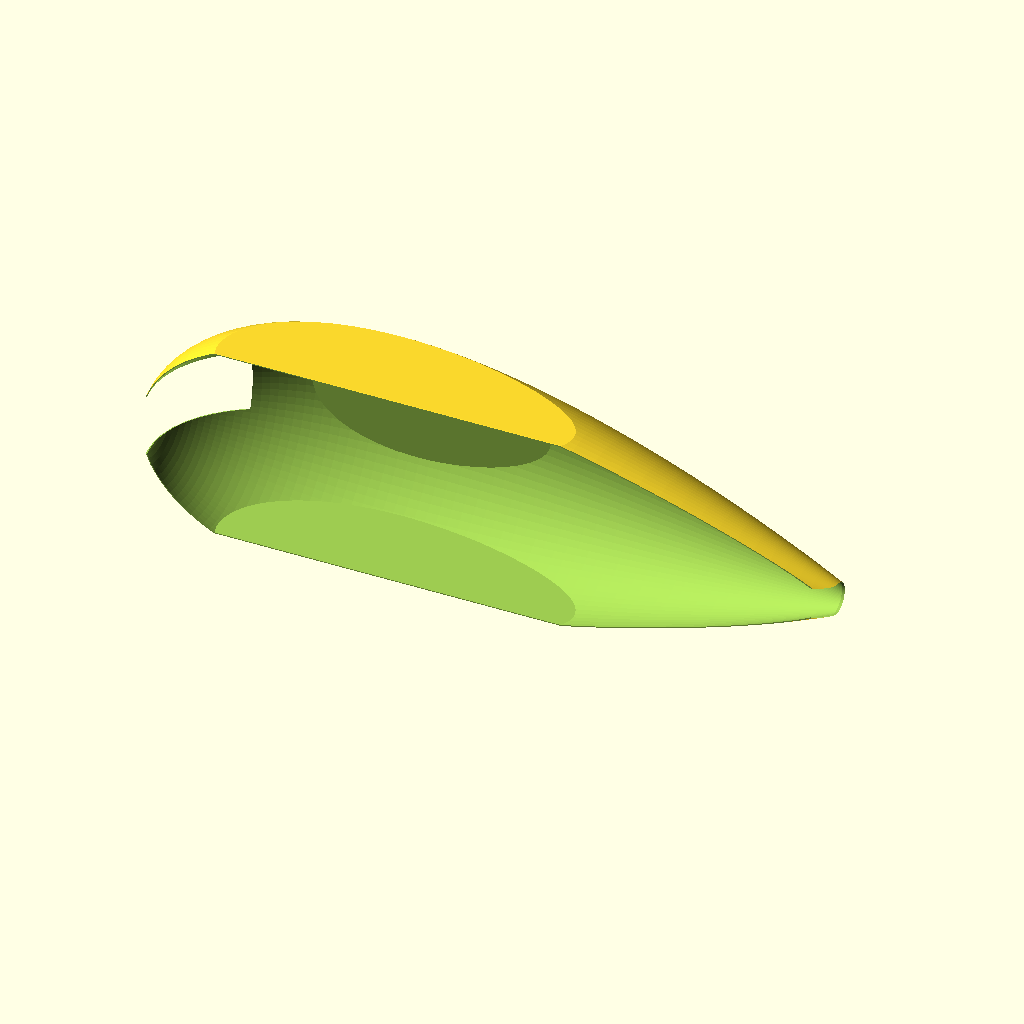
Cell 1: rendered with the file's own defaults.
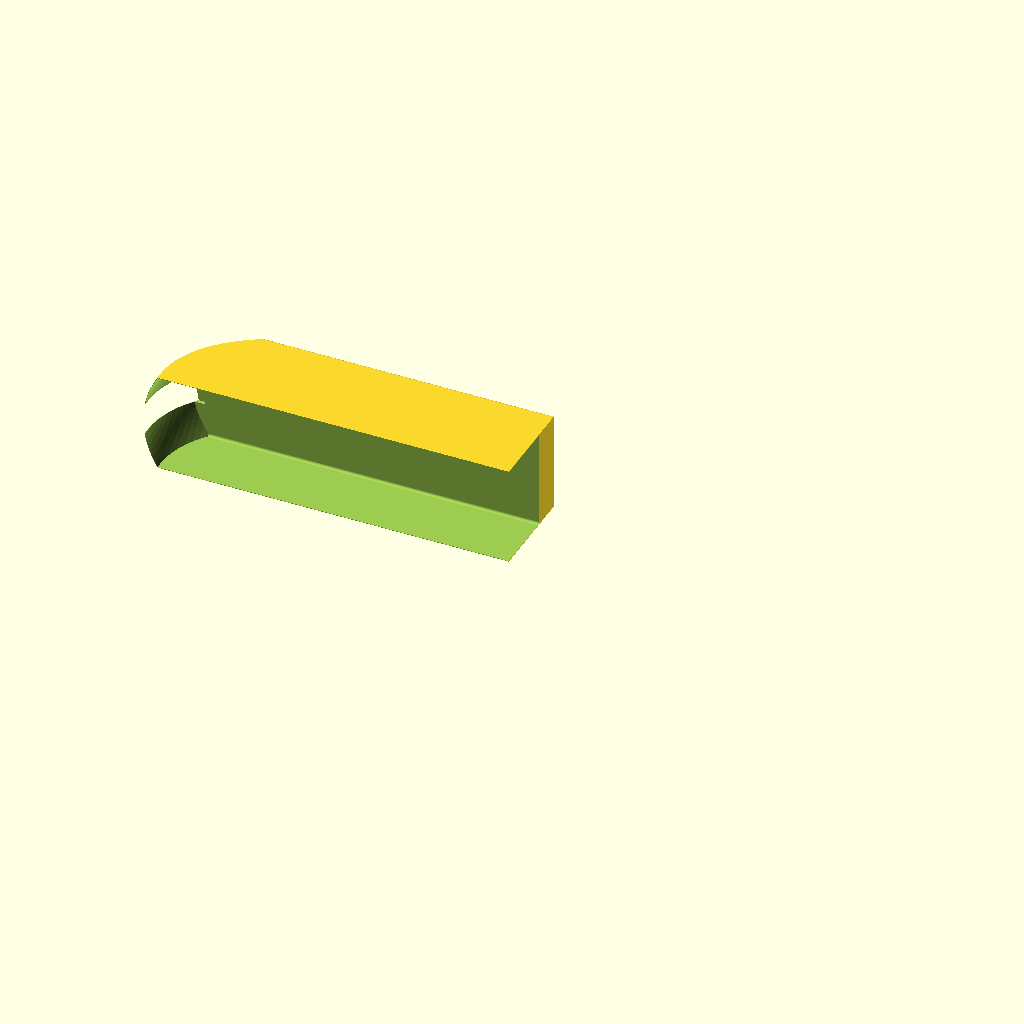
Cell 2: length_of_drop = 1160 (everything else at default).
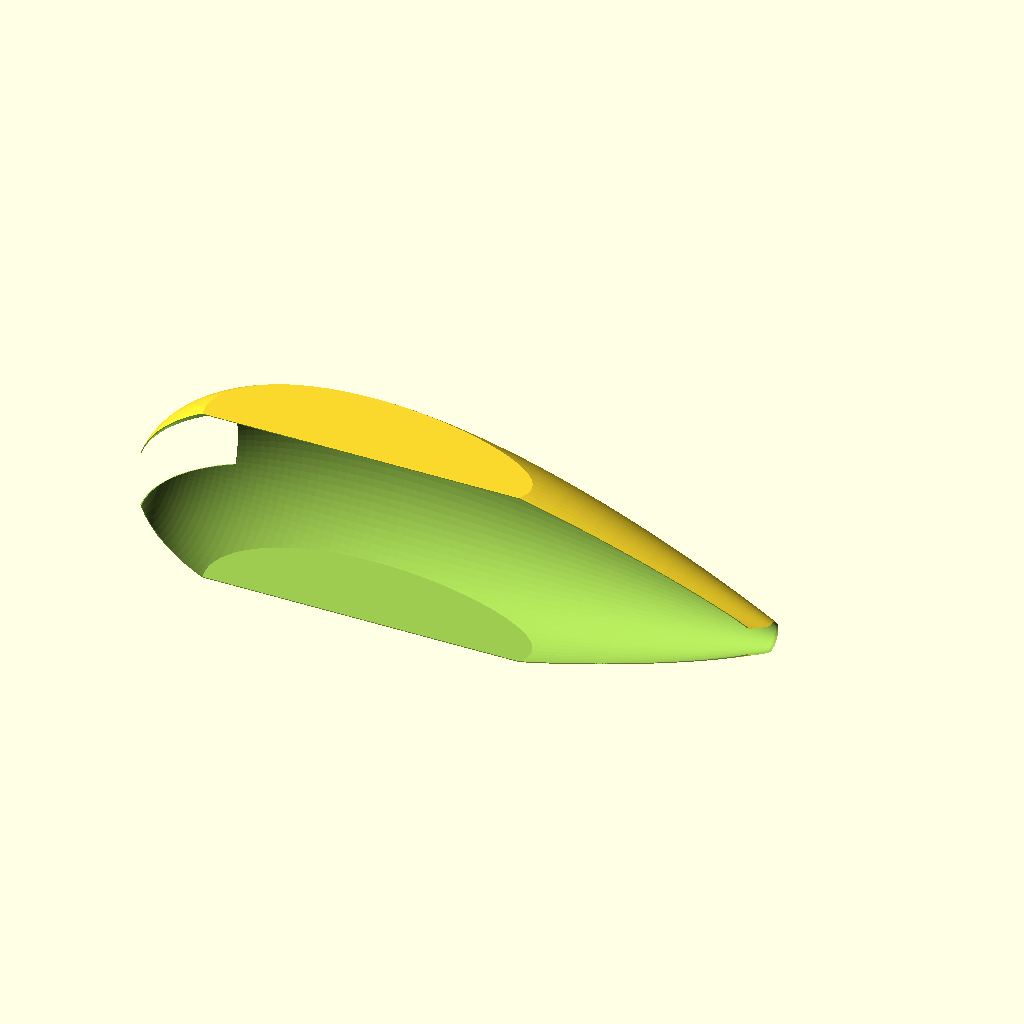
Cell 3: y_size = 200 (everything else at default).
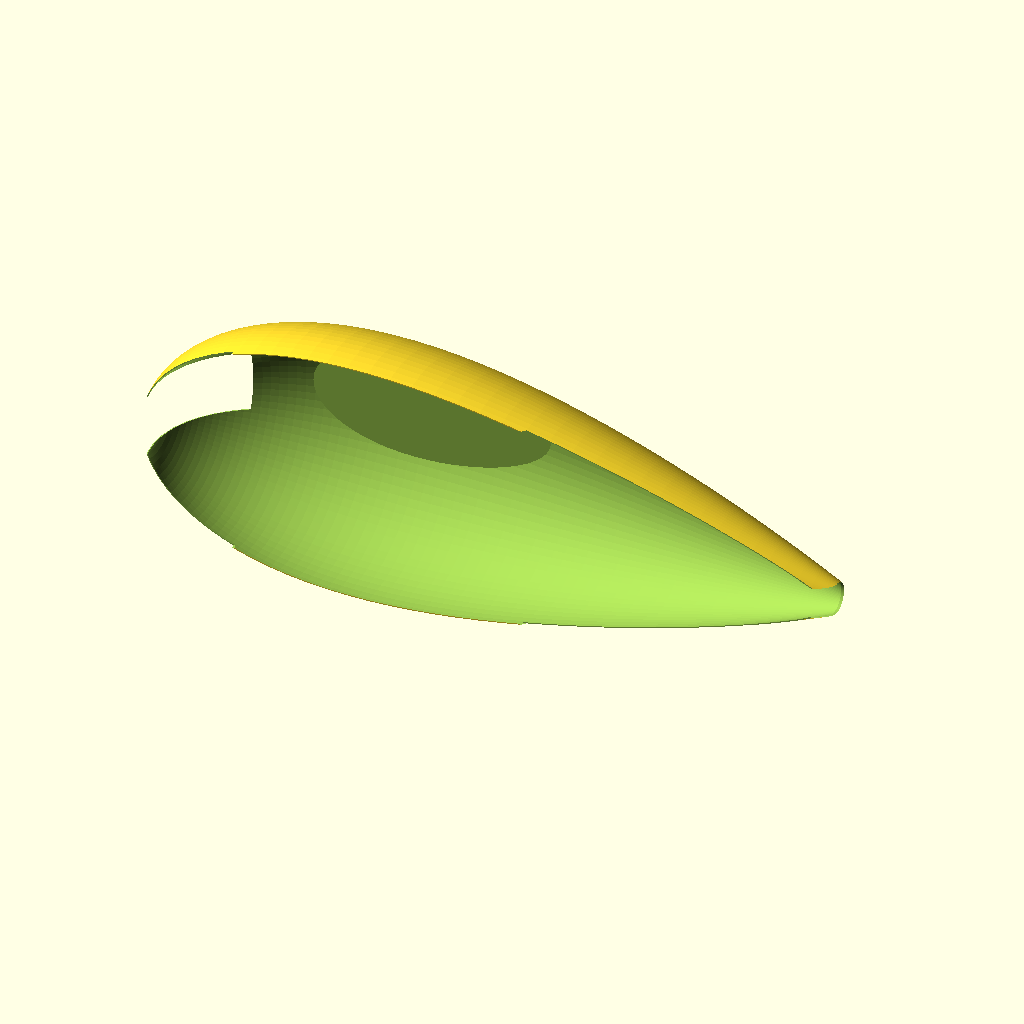
Cell 4: z_size = 300 (everything else at default).
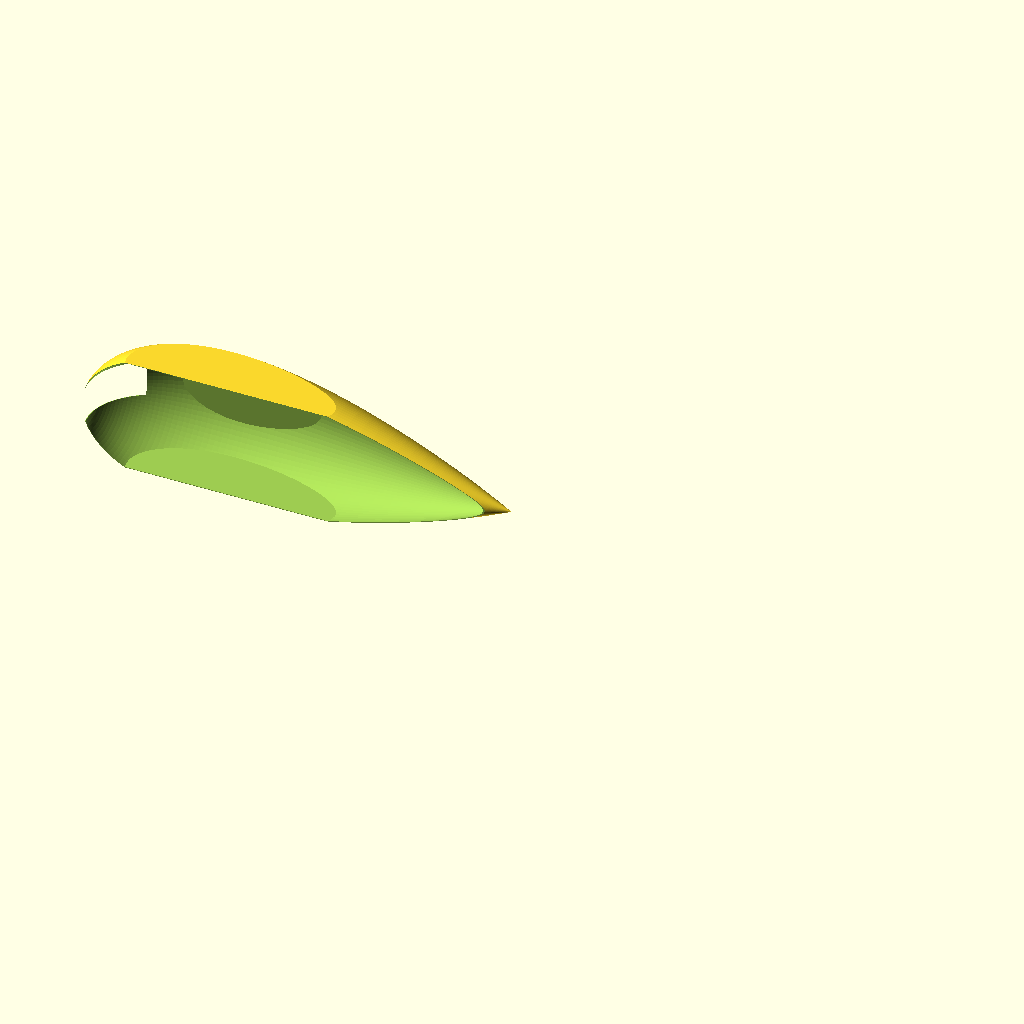
Cell 5: x_size = 1160 (everything else at default).
The same orthographic view direction (rotation 55°, 0°, 25°; colour scheme Cornfield) for every cell, with the view re-fitted per cell, so scale and position can differ between cells.
Source of the model, src/666_xxx.scad:
	use <./lib/naca4.scad>
include <../Parameters.scad>


    length_of_drop = 580;
    thickness = 0.8;
    y_size = 100;
    z_size = 150;
    x_size = 580;
    corner_radius = 4;
    airfoil_thickness= 35;
    scale_x = 1;
    scale_y = 1.5;
    scale_z = 1.5;

    beta = 90 - trailing_edge_angle(naca = airfoil_thickness); // calculate the angle of trailing edge
    trailing_wall= 1/(cos(beta)); //calculate lenght of wall cut relative to wall thickness
    echo(trailing_wall); // print a relative thickness of material at traling edge to wall thickness. 

difference(){
intersection () {
translate([0,0,0])
         		rotate ([0,90,0])           
                    rotate_extrude($fn = 100)
                        rotate([0,0,90])
                            difference()
                            {

                              polygon(points = airfoil_data(naca=airfoil_thickness, L =length_of_drop , N=100)); 
                              square(length_of_drop,length_of_drop); 
                            }

scale ([scale_x,scale_y,scale_z]) 
				rotate ([0,90,0])           
                   	rotate_extrude($fn = 100)
                       	rotate([0,0,90])
                            difference()
                            {

                              polygon(points = airfoil_data(naca=airfoil_thickness, L =length_of_drop , N=100)); 
                              square(length_of_drop,length_of_drop); 
                            }
                    minkowski(){                   
         	translate ([0,-(main_tube_outer_diameter/2)+1,-z_size/2])
         		cube ([x_size,y_size*scale_y,z_size]);
         	
         		rotate ([0,90,0])
             		cylinder (h = 1, r = corner_radius, $fn = 100);                   

    		}



}

//hollowing skeleton
		translate ([thickness,0,0])
            	intersection () {
                    resize([length_of_drop - thickness - trailing_wall* thickness, (length_of_drop*airfoil_thickness/100) - 2*thickness, (length_of_drop*airfoil_thickness/100) - 2*thickness], auto=true)
                 		rotate ([0,90,0])           
                            rotate_extrude($fn = 100)
                                rotate([0,0,90])
                                    difference()
                                    {

                                      polygon(points = airfoil_data(naca=airfoil_thickness, L = length_of_drop, N=200)); 
                                      square(length_of_drop, length_of_drop); 
                                    }
                 	minkowski(){                   
                     	translate ([0,-(main_tube_outer_diameter/2),-z_size/2 + thickness])
                     		cube ([x_size,y_size - thickness, z_size - 2*thickness]);
                     		rotate ([0,90,0])
                         		cylinder (h = 1, r = corner_radius, $fn = 100);                   
            		}                   
            	}
            //for front part
		translate ([-2,-1 - main_tube_outer_diameter/2,-25])
				cube ([52,y_size+10,50]);

    //for tube in back
		translate ([x_size-70,0,0])
			rotate ([0,90,0])
				cylinder (h = 80, r1 = main_tube_outer_diameter/2, r2 = main_tube_outer_diameter/2, $fn = 200);
					    
    //for tube - propeller
		translate ([237.5 - (main_tube_outer_diameter/2),90,-main_tube_outer_diameter/2])
			rotate ([90,0,0])
				cube ([main_tube_outer_diameter, main_tube_outer_diameter,main_tube_outer_diameter]);
    			
    //for printing
		translate([0,-main_tube_outer_diameter/2-4.90,-170/2])
			cube ([600,5,170]);

		translate([x_size-50,-main_tube_outer_diameter,-main_tube_outer_diameter/2])		
			cube([80,main_tube_outer_diameter, main_tube_outer_diameter]);	

}
Parameter table extracted from the source (name, type, default, range or options):
length_of_drop: number, default 580
thickness: number, default 0.8
y_size: number, default 100
z_size: number, default 150
x_size: number, default 580
corner_radius: number, default 4
airfoil_thickness: number, default 35
scale_x: number, default 1
scale_y: number, default 1.5
scale_z: number, default 1.5
